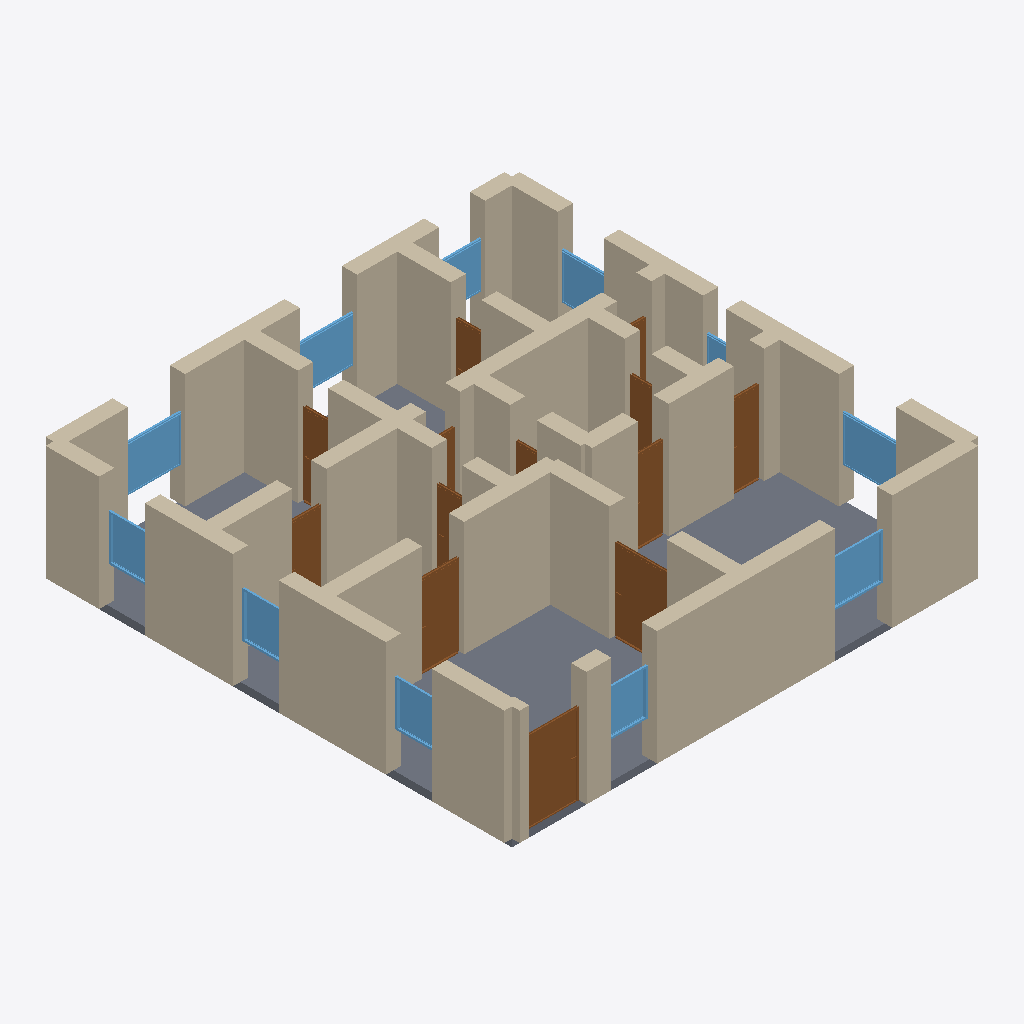
Isometric view of an IFC building model (IFC-SPF (STEP), schema IFC4, length unit metre), seen from the south-west, elements coloured by IFC class: 45 walls (beige), 13 doors (brown), 11 windows (light blue), 1 slab (grey).
Extent 12.4 m × 12.4 m × 3.2 m (x, y, z). Storeys (1): Ground Floor at 0.00 m. Elements (71): 45 IfcWall, 14 IfcDoor, 11 IfcWindow, 1 IfcSlab.

HEADER;
FILE_DESCRIPTION(('ViewDefinition[DesignTransferView]'),'2;1');
FILE_NAME('/dev/null','2026-05-05T15:22:09+05:30',(''),(''),'IfcOpenShell 0.8.5','IfcOpenShell 0.8.5','Nobody');
FILE_SCHEMA(('IFC4'));
ENDSEC;
DATA;
#1=IFCPROJECT('09AA9kaS58wgHQIkhK2H5a',$,'An Engadinerhaus single-floor variant — Graubünden Lower Eng',$,$,$,$,(#10),#5);
#12=IFCSITE('1ZIbmHfUz0owDvmdtuM_W3',$,'Site',$,$,$,$,$,$,$,$,$,$,$);
#13=IFCBUILDING('0JVH5nmTL7agWTasJ8x8Yc',$,'Building',$,$,$,$,$,$,$,$,$);
#16=IFCBUILDINGSTOREY('2Amefc9GL8ex7ineDgDUrP',$,'Ground Floor',$,$,#22,$,$,$,$);
#3044=IFCSLAB('1Ze5UE1ePEuh2v5ErDmR8B',$,'Floor',$,$,#3061,#3056,$,.FLOOR.);
#68=IFCWALL('0dhw$RsCn1TB0ND$RW90gq',$,'Exterior Wall',$,$,#89,#84,$,$);
#332=IFCWALL('1olFooUsT6uQBdk76vt2Or',$,'Exterior Wall',$,$,#353,#348,$,$);
#310=IFCWALL('3FgSShcJrE4wOh7xcFAH4Y',$,'Exterior Wall',$,$,#331,#326,$,$);
#90=IFCWALL('2iL2YeJoP1LxvydIZMiX3x',$,'Exterior Wall',$,$,#111,#106,$,$);
#134=IFCWALL('0qmv7gY6fBNPTTUvJq4TpC',$,'Exterior Wall',$,$,#155,#150,$,$);
#244=IFCWALL('1VBshTbdT2Mh71XYwK5xo7',$,'Exterior Wall',$,$,#265,#260,$,$);
#354=IFCWALL('1q08cs9MDEA9SpuM_mDuX1',$,'Exterior Wall',$,$,#375,#370,$,$);
#662=IFCWALL('2$ie6u3Vj0UQZjzLPhcLDL',$,'Interior Wall',$,$,#683,#678,$,$);
#398=IFCWALL('1jUlN4mWLEVuKz9tFpXlYk',$,'Interior Wall',$,$,#419,#414,$,$);
#288=IFCWALL('2tsIZUxafBouZv2AEMCDfJ',$,'Exterior Wall',$,$,#309,#304,$,$);
#420=IFCWALL('1j1N_GdHn1twCIu9XhT_fM',$,'Interior Wall',$,$,#441,#436,$,$);
#948=IFCWALL('0mCoOaRJP5ZxkI8aPifV7r',$,'Interior Wall',$,$,#969,#964,$,$);
#992=IFCWALL('2OU2wl5ND80xQS2bTrxMCn',$,'Interior Wall',$,$,#1013,#1008,$,$);
#222=IFCWALL('0INBNzkKHARxz6pEsnl3lX',$,'Exterior Wall',$,$,#243,#238,$,$);
#530=IFCWALL('1k6wLM6Sr3WQXYZDACm3ZI',$,'Interior Wall',$,$,#551,#546,$,$);
#156=IFCWALL('1tXg30qoX3UxMvUQCEmFd1',$,'Exterior Wall',$,$,#177,#172,$,$);
#178=IFCWALL('1A$VRJgFT5z9Jw$hW9INHp',$,'Exterior Wall',$,$,#199,#194,$,$);
#442=IFCWALL('1sgUfuO5L62xYjktGIPYsW',$,'Interior Wall',$,$,#463,#458,$,$);
#684=IFCWALL('2PKpqlrhjE38Ikb7hFoCO4',$,'Interior Wall',$,$,#705,#700,$,$);
#640=IFCWALL('1NIsSZodr7P8Xe0FXU5_AM',$,'Interior Wall',$,$,#661,#656,$,$);
#46=IFCWALL('3S_leUWNHBQuiulcGVsKH1',$,'Exterior Wall',$,$,#67,#62,$,$);
#816=IFCWALL('2QeHmUjs1CF9m69Vedn6fY',$,'Interior Wall',$,$,#837,#832,$,$);
#1014=IFCDOOR('1oBFkWSrHE2fwDlaG2wT5F',$,'Door',$,$,#1098,#1093,$,2.1,1.5,$,$,$);
#838=IFCWALL('19ke9x5hP9tgxMsnUkSG9h',$,'Interior Wall',$,$,#859,#854,$,$);
#464=IFCWALL('2qsQiE0a54S9IRqWsjVFQv',$,'Interior Wall',$,$,#485,#480,$,$);
#200=IFCWALL('1pk3AcaeP3nAOTBHG68Sv5',$,'Exterior Wall',$,$,#221,#216,$,$);
#728=IFCWALL('3qd8iT78nAzAW4q_Ygei70',$,'Interior Wall',$,$,#749,#744,$,$);
#1099=IFCDOOR('0E8pKe6BD6rPGLnnK2j9lp',$,'Door',$,$,#1183,#1178,$,2.1,1.5,$,$,$);
#552=IFCWALL('1MOv9VBvnBj8njbyL7kZh3',$,'Interior Wall',$,$,#573,#568,$,$);
#266=IFCWALL('0neIfZjzD9Ax_Ce_pOBMos',$,'Exterior Wall',$,$,#287,#282,$,$);
#1184=IFCDOOR('2pl2huMtv8Jf0_M4Zf0nJj',$,'Door',$,$,#1268,#1263,$,2.1,1.1,$,$,$);
#860=IFCWALL('1DNrYNuqH3rfNAu2a8BkOS',$,'Interior Wall',$,$,#881,#876,$,$);
#574=IFCWALL('3srC$au5jDcw8YASQod$Qe',$,'Interior Wall',$,$,#595,#590,$,$);
#596=IFCWALL('28S$KXJWD4qBLZIJmC9kLZ',$,'Interior Wall',$,$,#617,#612,$,$);
#112=IFCWALL('3BJ3h1NJXCmvKu$1TeWTsc',$,'Exterior Wall',$,$,#133,#128,$,$);
#376=IFCWALL('1BgLFRtT9BPeJctbyJcCYB',$,'Interior Wall',$,$,#397,#392,$,$);
#2479=IFCWINDOW('3dpMxMWNH4Me0DIA72Gk7D',$,'Window',$,$,#2533,#2528,$,1.2,1.5,$,$,$);
#926=IFCWALL('33ZEvZcAn2Lv3m9AdTHG_n',$,'Interior Wall',$,$,#947,#942,$,$);
#2369=IFCWINDOW('1zzN188sbB3R05QfODYm2N',$,'Window',$,$,#2423,#2418,$,1.2,1.5,$,$,$);
#970=IFCWALL('3vuteeHxjDiugnMdy_qiJZ',$,'Interior Wall',$,$,#991,#986,$,$);
#2314=IFCWINDOW('2s46FD0g949x4k8fSYGxSd',$,'Window',$,$,#2368,#2363,$,1.2,1.5,$,$,$);
#2589=IFCWINDOW('2HCHpkZ_r8qu5tHYznJ4xq',$,'Window',$,$,#2643,#2638,$,1.2,1.5,$,$,$);
#1439=IFCDOOR('0LOmLzmEz3dRiRigNIImiY',$,'Door',$,$,#1523,#1518,$,2.1,0.8,$,$,$);
#1609=IFCDOOR('18ci67cxzBWwxxquMkyH2F',$,'Door',$,$,#1693,#1688,$,2.1,0.8,$,$,$);
#23=IFCWALL('3PUlzeUwbC$8mErz_bbt_n',$,'Exterior Wall',$,$,#45,#39,$,$);
#750=IFCWALL('3WSl1l$iz7zAnjyo76QEhq',$,'Interior Wall',$,$,#771,#766,$,$);
#882=IFCWALL('3i6i_b89PCYBQIN6_rKNKC',$,'Interior Wall',$,$,#903,#898,$,$);
#706=IFCWALL('1qvJq8CXXC9OYk05WmqcEW',$,'Interior Wall',$,$,#727,#722,$,$);
#2204=IFCWINDOW('2qY1LmXaP0uB6vqxm63pmq',$,'Window',$,$,#2258,#2253,$,1.2,1.2,$,$,$);
#2259=IFCWINDOW('0B87Zto7n1HR2_HEZp6kiA',$,'Window',$,$,#2313,#2308,$,1.2,1.2,$,$,$);
#2424=IFCWINDOW('3AI8tYsVH9keT1hUKigsu9',$,'Window',$,$,#2478,#2473,$,1.2,1.2,$,$,$);
#1779=IFCDOOR('2rU4t9pcz3dA0crswRPuA0',$,'Door',$,$,#1863,#1858,$,2.1,0.9,$,$,$);
#2534=IFCWINDOW('3RWdZUf1PARedKfKTP$EmC',$,'Window',$,$,#2588,#2583,$,1.2,1.2,$,$,$);
#2699=IFCWINDOW('1i0n3n8hv9RBLqfVHWlRHR',$,'Window',$,$,#2753,#2748,$,1.2,1.2,$,$,$);
#2034=IFCDOOR('17Dvc5UiH5AutiRqY6mBru',$,'Door',$,$,#2118,#2113,$,2.1,0.8,$,$,$);
#794=IFCWALL('1vhm_H3Z9DKvWHzaz9QByL',$,'Interior Wall',$,$,#815,#810,$,$);
#618=IFCWALL('3xIyq9qIDCuPHOPMaoPt1w',$,'Interior Wall',$,$,#639,#634,$,$);
#1694=IFCDOOR('2HEy$xa7H9Cva0PtF3s3AE',$,'Door',$,$,#1778,#1773,$,2.1,0.7,$,$,$);
#1354=IFCDOOR('263Jtrx05DEvXQHksqPli1',$,'Door',$,$,#1438,#1433,$,2.1,0.8,$,$,$);
#2644=IFCWINDOW('1DnFMv2BzChPCvSG19gYDY',$,'Window',$,$,#2698,#2693,$,1.2,1.2,$,$,$);
#2119=IFCDOOR('0$Baemr75D4fi2fERjRRBf',$,'Door',$,$,#2203,#2198,$,2.1,0.8,$,$,$);
#1864=IFCDOOR('1WQUFG$dL0zfYOle88Pih0',$,'Door',$,$,#1948,#1943,$,2.1,0.9,$,$,$);
#1524=IFCDOOR('11qyxI8MvFGvcrTlO9q_nM',$,'Door',$,$,#1608,#1603,$,2.1,0.7,$,$,$);
#904=IFCWALL('2pkKSIspb8nRUYKK2$tsGO',$,'Interior Wall',$,$,#925,#920,$,$);
#2754=IFCWINDOW('16r8322XD2cBcUYvaXYIAq',$,'Window',$,$,#2808,#2803,$,1.2,0.6,$,$,$);
#1949=IFCDOOR('2WO2CDkUz0Qfa5er5eI_hw',$,'Door',$,$,#2033,#2028,$,2.1,0.9,$,$,$);
#486=IFCWALL('3rZydz5$f03uF1miQ0NX0o',$,'Interior Wall',$,$,#507,#502,$,$);
#772=IFCWALL('3cPcz39N1Eyu0oDMuEqNc$',$,'Interior Wall',$,$,#793,#788,$,$);
#508=IFCWALL('14kh92wVb6GO$OcE0OhuVZ',$,'Interior Wall',$,$,#529,#524,$,$);
ENDSEC;
